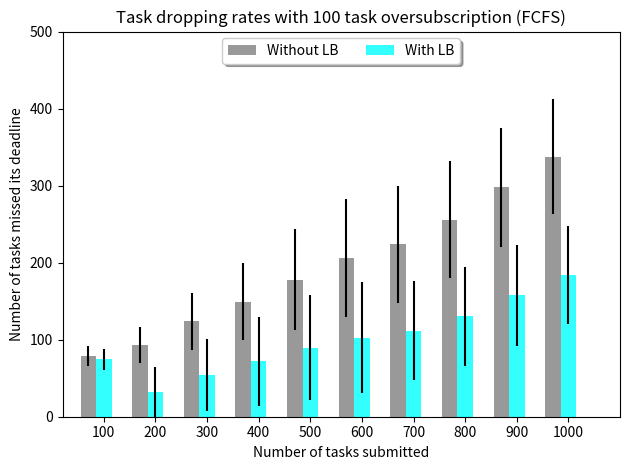

The script that saved this image:
import numpy as np
import matplotlib.pyplot as plt

# data to plot
n_groups = 10

lb_std = (13.572114752336, 33.222966713426, 46.642206233184, 57.79746643614, 67.772743987434, 71.858385635964, 64.413927243947, 64.331219070731, 65.281433173923, 63.64849593260)

nl_std = (13.466390687965, 22.921053916513, 37.283952358197, 50.090768186077, 65.848354171736, 76.586882523789, 75.772109932865, 75.439402491509, 77.285119235027, 74.330390127805)


with_lb = (74.733333333333, 31.6, 54.433333333333, 71.933333333333, 89.6, 102.6, 111.53333333333, 130.33333333333, 157.7, 184.2)

no_lb = (78.966666666667, 	93.266666666667, 123.9, 149.46666666667, 177.83333333333, 205.63333333333, 223.96666666667, 256, 298.1, 337.6)

# create plot
fig, ax = plt.subplots()
index = np.arange(n_groups)
bar_width = 0.3
opacity = 0.8


axes = plt.gca()
axes.set_ylim([0,500])

axes.set_xlim([-0.8, 10])



rects1 = plt.bar(index - bar_width, no_lb, bar_width, yerr = nl_std,
                 alpha=opacity,
                 color='gray',
                 error_kw=dict(ecolor ='black'),
                 label='Without LB')

rects2 = plt.bar(index, with_lb, bar_width, yerr = lb_std,
                 alpha=opacity,
                 color='cyan',
                 error_kw=dict(ecolor ='black'),
                 label='With LB')

plt.xlabel('Number of tasks submitted')
plt.ylabel('Number of tasks missed its deadline')
plt.title('Task dropping rates with 100 task oversubscription (FCFS)')

ax.set_xticks(index)

ax.set_xticklabels(('100', '200', '300', '400', '500', '600', '700', '800', '900', '1000'))


ax.legend(loc='upper center', bbox_to_anchor=(0.5, 1.00), shadow= True, ncol=2)



plt.tight_layout()
plt.show()


